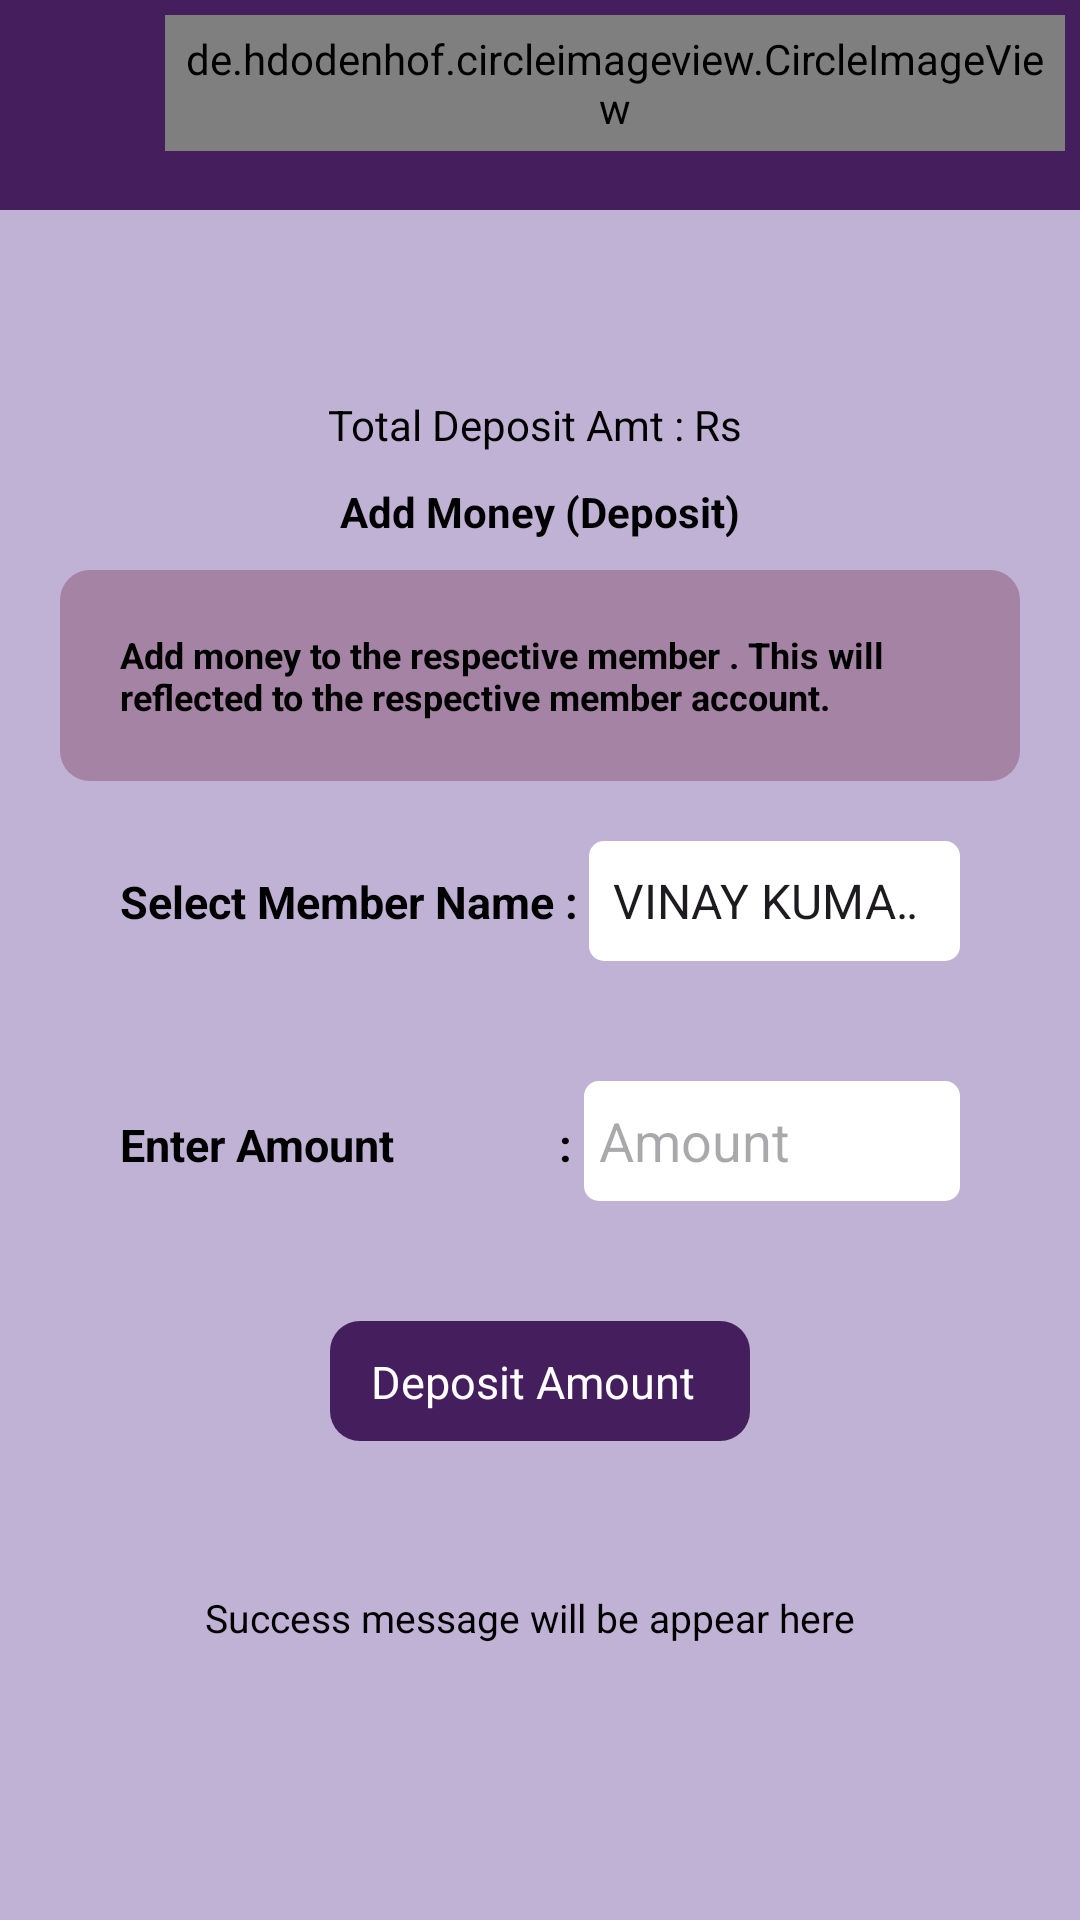

The Android layout XML behind this screen, and the referenced resources:
<!-- AndroidManifest.xml: application theme Theme.ExpenseExplorer -->
<!-- res/layout/activity_deposit_amount.xml -->
<?xml version="1.0" encoding="utf-8"?>
<RelativeLayout xmlns:android="http://schemas.android.com/apk/res/android"
    xmlns:app="http://schemas.android.com/apk/res-auto"
    xmlns:tools="http://schemas.android.com/tools"
    android:id="@+id/main"
    android:layout_width="match_parent"
    android:layout_height="match_parent"
    android:background="#80846FAA"
    tools:context=".DepositAmount">

    <LinearLayout
        android:id="@+id/toolbar"
        android:layout_width="match_parent"
        android:layout_height="70dp"
        android:background="#451E5D"
        android:orientation="horizontal">

        <ImageView
            android:id="@+id/backBtn"
            android:padding="1dp"
            android:layout_width="30dp"
            android:layout_marginStart="20dp"
            android:layout_marginTop="18dp"
            android:layout_height="30dp"
            android:src="@drawable/back">

        </ImageView>

        <de.hdodenhof.circleimageview.CircleImageView
            android:layout_width="wrap_content"
            android:layout_height="wrap_content"
            android:src="@drawable/logo"
            android:padding="5dp"
            android:layout_margin="5dp">

        </de.hdodenhof.circleimageview.CircleImageView>

        <LinearLayout
            android:layout_width="wrap_content"
            android:layout_height="match_parent"
            android:gravity="center"
            android:orientation="vertical">

            <TextView
                android:layout_width="wrap_content"
                android:layout_height="wrap_content"
                android:text="Somnath and Diu Trip"
                android:textColor="@color/white"
                android:textStyle="bold"
                android:textSize="16sp"/>

            <TextView
                android:layout_width="wrap_content"
                android:layout_height="wrap_content"
                android:text="Expense Tracker"
                android:textColor="@color/white"
                android:textSize="12sp"/>

        </LinearLayout>




    </LinearLayout>
    <LinearLayout
        android:layout_below="@id/toolbar"
        android:layout_width="match_parent"
        android:layout_height="match_parent"
        android:gravity="center"
        android:layout_margin="10dp"
        android:padding="10dp"
        android:orientation="vertical">

        <TextView
            android:id="@+id/totalDepositAmount"
            android:layout_width="wrap_content"
            android:layout_height="wrap_content"
            android:text="Total Deposit Amt : Rs "
            android:textColor="@color/black">

        </TextView>
        <TextView
            android:layout_width="wrap_content"
            android:layout_height="wrap_content"
            android:text="Add Money (Deposit)"
            android:textColor="@color/black"
            android:layout_margin="10dp"
            android:textStyle="bold"
            android:textSize="14sp"
            />

        <TextView
            android:layout_width="wrap_content"
            android:layout_height="wrap_content"
            android:text="@string/depositInfo"
            android:textColor="@color/black"
            android:textStyle="bold"
            android:padding="20dp"
            android:background="@drawable/bg"
            android:textSize="12sp"
            />

        <LinearLayout
            android:layout_width="match_parent"
            android:layout_height="wrap_content"
            android:padding="10dp"
            android:layout_margin="10dp"
            android:orientation="horizontal">

            <TextView
                android:layout_width="wrap_content"
                android:layout_height="wrap_content"
                android:text="Select Member Name : "
                android:textSize="15sp"
                android:textColor="@color/black"
                android:textStyle="bold"/>

            <Spinner
                android:id="@+id/memberNameDeposit"
                android:layout_width="match_parent"
                android:layout_height="40dp"
                android:background="@drawable/edt_bg"
                android:entries="@array/memberName"

                />
        </LinearLayout>
        <LinearLayout
            android:layout_width="match_parent"
            android:layout_height="wrap_content"
            android:padding="10dp"
            android:layout_margin="10dp"
            android:orientation="horizontal">

            <TextView
                android:layout_width="wrap_content"
                android:layout_height="wrap_content"
                android:text="Enter Amount               : "
                android:textSize="15sp"
                android:textColor="@color/black"
                android:textStyle="bold"/>

            <EditText
                android:id="@+id/depositAmount"
                android:layout_width="match_parent"
                android:layout_height="40dp"
                android:hint="Amount"
                android:padding="5dp"
                android:inputType="numberDecimal"
                android:background="@drawable/edt_bg"

                />
        </LinearLayout>

        <LinearLayout
            android:layout_width="match_parent"
            android:layout_height="wrap_content"
            android:padding="10dp"
            android:layout_margin="10dp"
            android:layout_gravity="center"
            android:gravity="center"
            android:orientation="horizontal">

            <TextView
                android:id="@+id/depositAmountBtn"
                android:layout_width="140dp"
                android:layout_height="40dp"
                android:text=" Deposit Amount "
                android:textSize="15sp"
                android:background="@drawable/btn_bg"
                android:textColor="@color/white"
                android:padding="10dp"
                />


        </LinearLayout>

        <LinearLayout
            android:layout_width="match_parent"
            android:layout_height="wrap_content"
            android:padding="10dp"
            android:layout_margin="10dp"
            android:layout_gravity="center"
            android:gravity="center"
            android:orientation="horizontal">

            <TextView
                android:id="@+id/successDeposit"
                android:layout_width="wrap_content"
                android:layout_height="wrap_content"
                android:text="Success message will be appear here  "
                android:textSize="13sp"
                android:textColor="@color/black"
                android:padding="10dp"
                />


        </LinearLayout>

    </LinearLayout>
</RelativeLayout>
<!-- resources referenced by this layout -->
<resources>
  <string-array name="memberName">
          <item>VINAY KUMAR SHARMA</item>
          <item>VISHAL SHARMA</item>
          <item>PAPPU SAH</item>
          <item>PREM SHAH</item>
          <item>MH MISHUK</item>
          <item>SHREEMA</item>
          <item>KINLEY</item>
          <item>ANURADHA</item>
          <item>PEMA</item>
          <item>UGYEN</item>
          <item>LHADEN</item>
          <item>KARMA</item>
  
      </string-array>
  <!-- drawable bg (drawable) -->
  <?xml version="1.0" encoding="utf-8"?>
  <shape xmlns:android="http://schemas.android.com/apk/res/android">
  
      <solid android:color="#A583A4" ></solid>
      <corners android:radius="10dp"></corners>
  </shape>
  <!-- drawable btn_bg (drawable) -->
  <?xml version="1.0" encoding="utf-8"?>
  <shape xmlns:android="http://schemas.android.com/apk/res/android">
  
      <solid android:color="#451E5D"></solid>
      <corners android:radius="10dp"></corners>
  </shape>
  <!-- drawable edt_bg (drawable) -->
  <?xml version="1.0" encoding="utf-8"?>
  <shape xmlns:android="http://schemas.android.com/apk/res/android">
  <solid android:color="@color/white"></solid>
      <corners android:radius="5dp"></corners>
      <stroke android:color="#AAA5A5"></stroke>
  </shape>
  <!-- drawable logo: png bitmap (drawable, 3899 bytes) -->
  <string name="depositInfo">
          Add money to the respective member . This will reflected to the respective member account.
      </string>
  <style name="Theme.ExpenseExplorer" parent="Base.Theme.ExpenseExplorer" />
  <style name="Base.Theme.ExpenseExplorer" parent="Theme.Material3.DayNight.NoActionBar">
          
          
      </style>
  <!-- not gathered from this repository: default colours our renderer supplied (Android Studio template values) -->
  <color name="black">#FF000000</color>
  <color name="white">#FFFFFFFF</color>
</resources>
